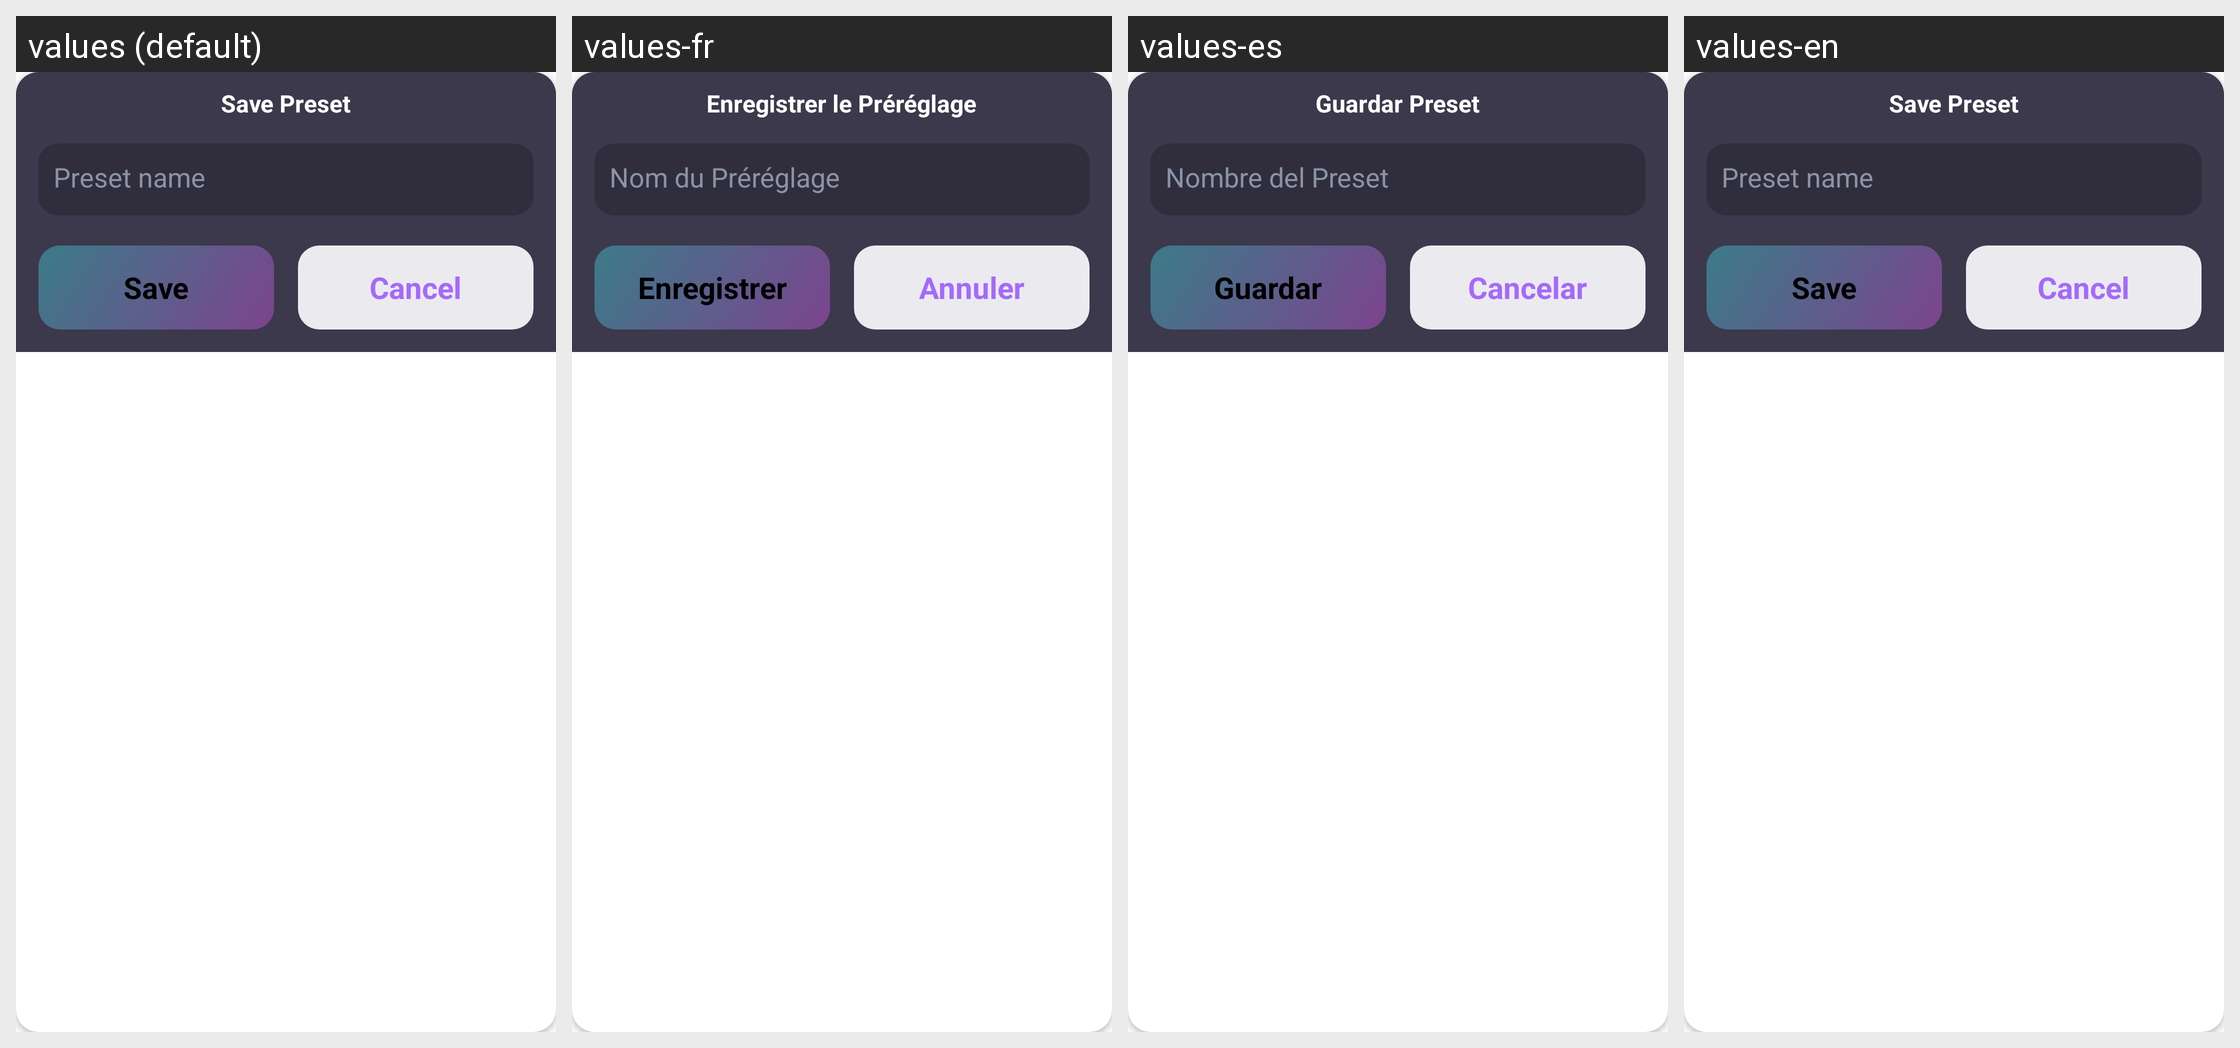

Strings drawn on this Android screen and how each of the app's shown locales translates them:
Android screen res/layout/dialog_save.xml rendered under 4 locales, left to right: values (default), values-fr, values-es, values-en. Device: Nexus 5 (rendered at 1080×1920; each locale shown at half size, 540×960, under a caption strip naming it); theme Theme.HahaloloFake.
Other locales in the repository, not shown: values-de, values-hi, values-vi.
Strings drawn on this screen, with the default value and each locale's value (text and hints the layout hard-codes, and strings that could not be matched under every locale, appear in the picture but are not listed):

save_preset
  values: Save Preset
  values-fr: Enregistrer le Préréglage
  values-es: Guardar Preset
  values-en: Save Preset

preset_name
  values: Preset name
  values-fr: Nom du Préréglage
  values-es: Nombre del Preset
  values-en: Preset name

save
  values: Save
  values-fr: Enregistrer
  values-es: Guardar
  values-en: Save

cancel
  values: Cancel
  values-fr: Annuler
  values-es: Cancelar
  values-en: Cancel
